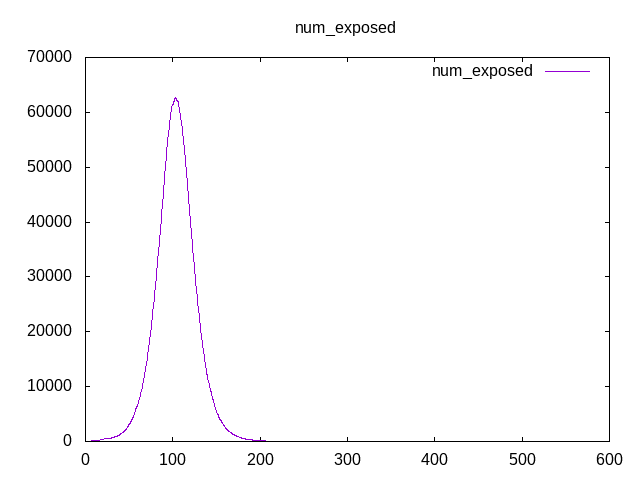

The table this chart was drawn from, first rows:
Time, num_exposed
0, 96
0.25, 88
0.5, 78
0.75, 69
1, 61
1.25, 55
1.5, 51
1.75, 49
2, 49
2.25, 47
2.5, 55
2.75, 61
3, 64
3.25, 61
3.5, 60
3.75, 65
4, 65
4.25, 63
4.5, 66
4.75, 63
5, 61
5.25, 63
5.5, 70
5.75, 76
6, 77
6.25, 83
6.5, 87
6.75, 94
7, 90
7.25, 85
7.5, 85
7.75, 85
8, 84
8.25, 91
8.5, 93
8.75, 102
9, 107
9.25, 108
9.5, 108
9.75, 105
10, 108
10.25, 105
10.5, 107
10.75, 106
11, 115
11.25, 119
11.5, 120
11.75, 128
12, 138
12.25, 144
12.5, 151
12.75, 158
13, 165
13.25, 171
13.5, 176
13.75, 186
14, 194
14.25, 200
14.5, 211
14.75, 218
... 2,340 more rows
